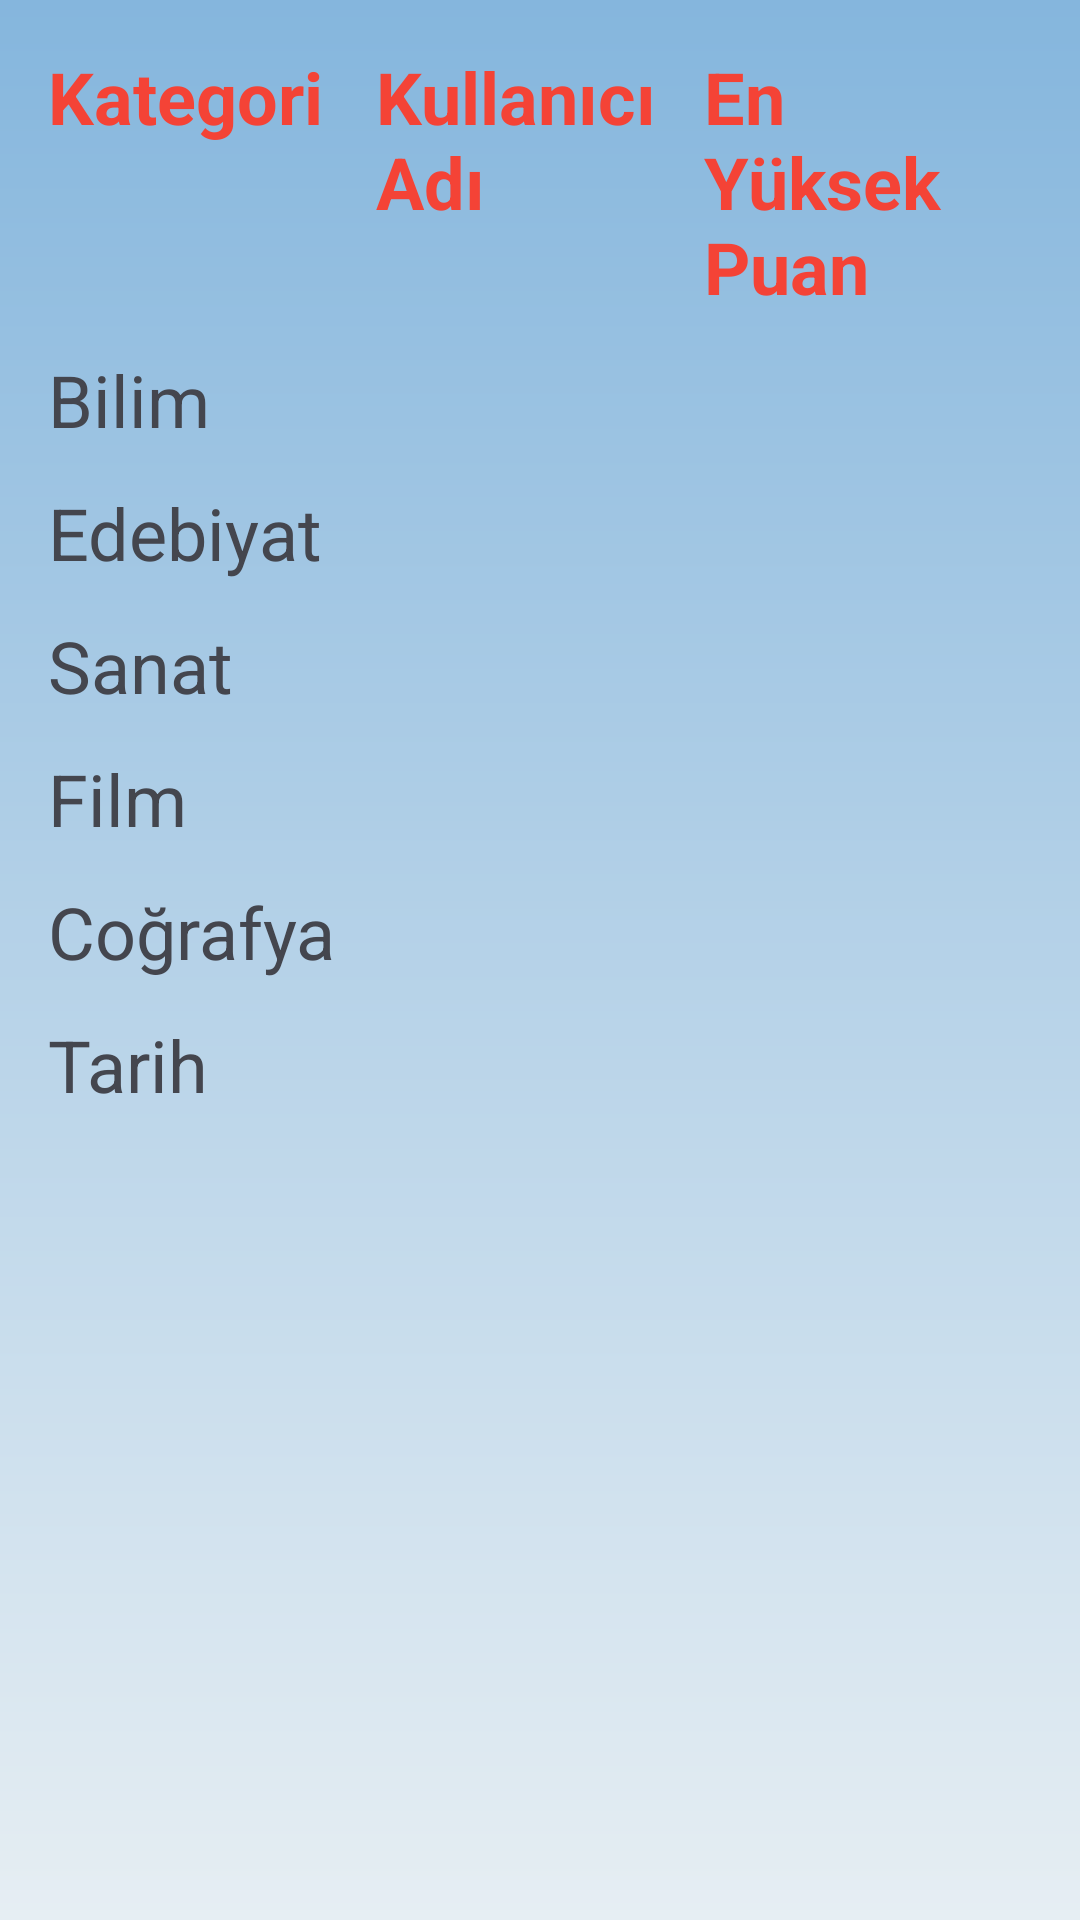

Produce the Android XML layout that renders to this screen, including the resource entries it uses.
<!-- AndroidManifest.xml: application theme Theme.QuizApp -->
<!-- res/layout/fragment_library.xml -->
<FrameLayout xmlns:android="http://schemas.android.com/apk/res/android"
    xmlns:tools="http://schemas.android.com/tools"
    android:layout_width="match_parent"
    android:layout_height="match_parent"
    android:background="@drawable/gradient_light_blue"
    tools:context=".LibraryFragment">

    <TableLayout
        android:id="@+id/scoreTable"
        android:layout_width="match_parent"
        android:layout_height="match_parent"
        android:padding="16dp">

        
        <TableRow
            android:layout_marginBottom="12dp">

            <TextView
                android:layout_width="0dp"
                android:layout_height="wrap_content"
                android:layout_weight="1"
                android:text="Kategori"
                android:textStyle="bold"
                android:textColor="#F44336"
                android:textSize="24sp" />

            <TextView
                android:layout_width="0dp"
                android:layout_height="wrap_content"
                android:layout_weight="1"
                android:text="Kullanıcı Adı"
                android:textStyle="bold"
                android:textColor="#F44336"
                android:textSize="24sp" />

            <TextView
                android:layout_width="0dp"
                android:layout_height="wrap_content"
                android:layout_weight="1"
                android:text="En Yüksek Puan"
                android:textStyle="bold"
                android:textColor="#F44336"
                android:textSize="24sp" />

        </TableRow>

        
        <TableRow
            android:layout_marginBottom="12dp">

            <TextView
                android:layout_width="0dp"
                android:layout_height="wrap_content"
                android:layout_weight="1"
                android:text="Bilim"
                android:textColor="@color/text_secondary_color"
                android:textSize="24sp" />

            <TextView
                android:id="@+id/scienceUsername"
                android:layout_width="0dp"
                android:layout_height="wrap_content"
                android:layout_weight="1"
                android:textColor="@color/text_secondary_color"
                android:textSize="24sp" />

            <TextView
                android:id="@+id/scienceHighestScore"
                android:layout_width="0dp"
                android:layout_height="wrap_content"
                android:layout_weight="1"
                android:textColor="@color/text_secondary_color"
                android:textSize="24sp" />

        </TableRow>

        
        <TableRow
            android:layout_marginBottom="12dp">

            <TextView
                android:layout_width="0dp"
                android:layout_height="wrap_content"
                android:layout_weight="1"
                android:text="Edebiyat"
                android:textColor="@color/text_secondary_color"
                android:textSize="24sp" />

            <TextView
                android:id="@+id/literatureUsername"
                android:layout_width="0dp"
                android:layout_height="wrap_content"
                android:layout_weight="1"
                android:textColor="@color/text_secondary_color"
                android:textSize="24sp" />

            <TextView
                android:id="@+id/literatureHighestScore"
                android:layout_width="0dp"
                android:layout_height="wrap_content"
                android:layout_weight="1"
                android:textColor="@color/text_secondary_color"
                android:textSize="24sp" />

        </TableRow>

        
        <TableRow
            android:layout_marginBottom="12dp">

            <TextView
                android:layout_width="0dp"
                android:layout_height="wrap_content"
                android:layout_weight="1"
                android:text="Sanat"
                android:textColor="@color/text_secondary_color"
                android:textSize="24sp" />

            <TextView
                android:id="@+id/artUsername"
                android:layout_width="0dp"
                android:layout_height="wrap_content"
                android:layout_weight="1"
                android:textColor="@color/text_secondary_color"
                android:textSize="24sp" />

            <TextView
                android:id="@+id/artHighestScore"
                android:layout_width="0dp"
                android:layout_height="wrap_content"
                android:layout_weight="1"
                android:textColor="@color/text_secondary_color"
                android:textSize="24sp" />

        </TableRow>

        
        <TableRow
            android:layout_marginBottom="12dp">

            <TextView
                android:layout_width="0dp"
                android:layout_height="wrap_content"
                android:layout_weight="1"
                android:text="Film"
                android:textColor="@color/text_secondary_color"
                android:textSize="24sp" />

            <TextView
                android:id="@+id/movieUsername"
                android:layout_width="0dp"
                android:layout_height="wrap_content"
                android:layout_weight="1"
                android:textColor="@color/text_secondary_color"
                android:textSize="24sp" />

            <TextView
                android:id="@+id/movieHighestScore"
                android:layout_width="0dp"
                android:layout_height="wrap_content"
                android:layout_weight="1"
                android:textColor="@color/text_secondary_color"
                android:textSize="24sp" />

        </TableRow>

        
        <TableRow
            android:layout_marginBottom="12dp">

            <TextView
                android:layout_width="0dp"
                android:layout_height="wrap_content"
                android:layout_weight="1"
                android:text="Coğrafya"
                android:textColor="@color/text_secondary_color"
                android:textSize="24sp" />

            <TextView
                android:id="@+id/geographyUsername"
                android:layout_width="0dp"
                android:layout_height="wrap_content"
                android:layout_weight="1"
                android:textColor="@color/text_secondary_color"
                android:textSize="24sp" />

            <TextView
                android:id="@+id/geographyHighestScore"
                android:layout_width="0dp"
                android:layout_height="wrap_content"
                android:layout_weight="1"
                android:textColor="@color/text_secondary_color"
                android:textSize="24sp" />

        </TableRow>

        
        <TableRow>

            <TextView
                android:layout_width="0dp"
                android:layout_height="wrap_content"
                android:layout_weight="1"
                android:text="Tarih"
                android:textColor="@color/text_secondary_color"
                android:textSize="24sp" />

            <TextView
                android:id="@+id/historyUsername"
                android:layout_width="0dp"
                android:layout_height="wrap_content"
                android:layout_weight="1"
                android:textColor="@color/text_secondary_color"
                android:textSize="24sp" />

            <TextView
                android:id="@+id/historyHighestScore"
                android:layout_width="0dp"
                android:layout_height="wrap_content"
                android:layout_weight="1"
                android:textColor="@color/text_secondary_color"
                android:textSize="24sp" />

        </TableRow>

    </TableLayout>

</FrameLayout>
<!-- resources referenced by this layout -->
<resources>
  <color name="text_secondary_color">#44464e</color>
  <!-- drawable gradient_light_blue (drawable) -->
  <?xml version="1.0" encoding="utf-8"?>
  <shape xmlns:android="http://schemas.android.com/apk/res/android">
      <gradient
          android:startColor="#E6EEF3"
          android:endColor="#85B6DD"
          android:angle="90"
          android:type="linear" />
  </shape>
  <style name="Theme.QuizApp" parent="Theme.Material3.Light.NoActionBar">
          <item name="colorPrimary">@color/white</item>
          <item name="colorPrimaryVariant">@color/white</item>
          <item name="colorOnPrimary">@color/white</item>
          <item name="colorSecondary">@color/teal_200</item>
          <item name="colorSecondaryVariant">@color/teal_700</item>
          <item name="colorOnSecondary">@color/black</item>
          <item name="colorSecondaryContainer">@color/white</item>
          <item name="android:statusBarColor" tools:targetApi="l">@color/background</item>
          <item name="android:windowLightStatusBar">true</item>
          <item name="android:navigationBarColor">@color/background</item>
          <item name="textAppearanceTitleLarge">@style/TextAppearance.Material3.ActionBar.Title</item>
          <item name="materialAlertDialogTheme">@style/AlertDialog</item>
      </style>
  <color name="white">#FFFFFFFF</color>
  <color name="teal_200">#FF03DAC5</color>
  <color name="teal_700">#FF018786</color>
  <color name="black">#FF000000</color>
  <color name="background">#f2f0f4</color>
  <style name="AlertDialog" parent="ThemeOverlay.Material3.MaterialAlertDialog.Centered">
          <item name="colorPrimary">@color/card_background</item>
          <item name="colorOnSecondary">@color/black</item>
          <item name="android:background">@color/card_background</item>
          <item name="android:gravity">center</item>
          <item name="buttonBarPositiveButtonStyle">@style/PositiveButtonStyle</item>
          <item name="buttonBarNegativeButtonStyle">@style/NegativeButtonStyle</item>
      </style>
  <color name="card_background">#FFFFFF</color>
  <style name="PositiveButtonStyle" parent="Widget.MaterialComponents.Button.TextButton">
          <item name="android:textColor">@color/text_color</item>
          <item name="android:textStyle">normal</item>
          <item name="textAllCaps">false</item>
      </style>
  <style name="NegativeButtonStyle" parent="Widget.MaterialComponents.Button.TextButton.Dialog">
          <item name="android:textColor">@color/text_color</item>
          <item name="textAllCaps">false</item>
      </style>
  <color name="text_color">#1b1b1b</color>
</resources>
